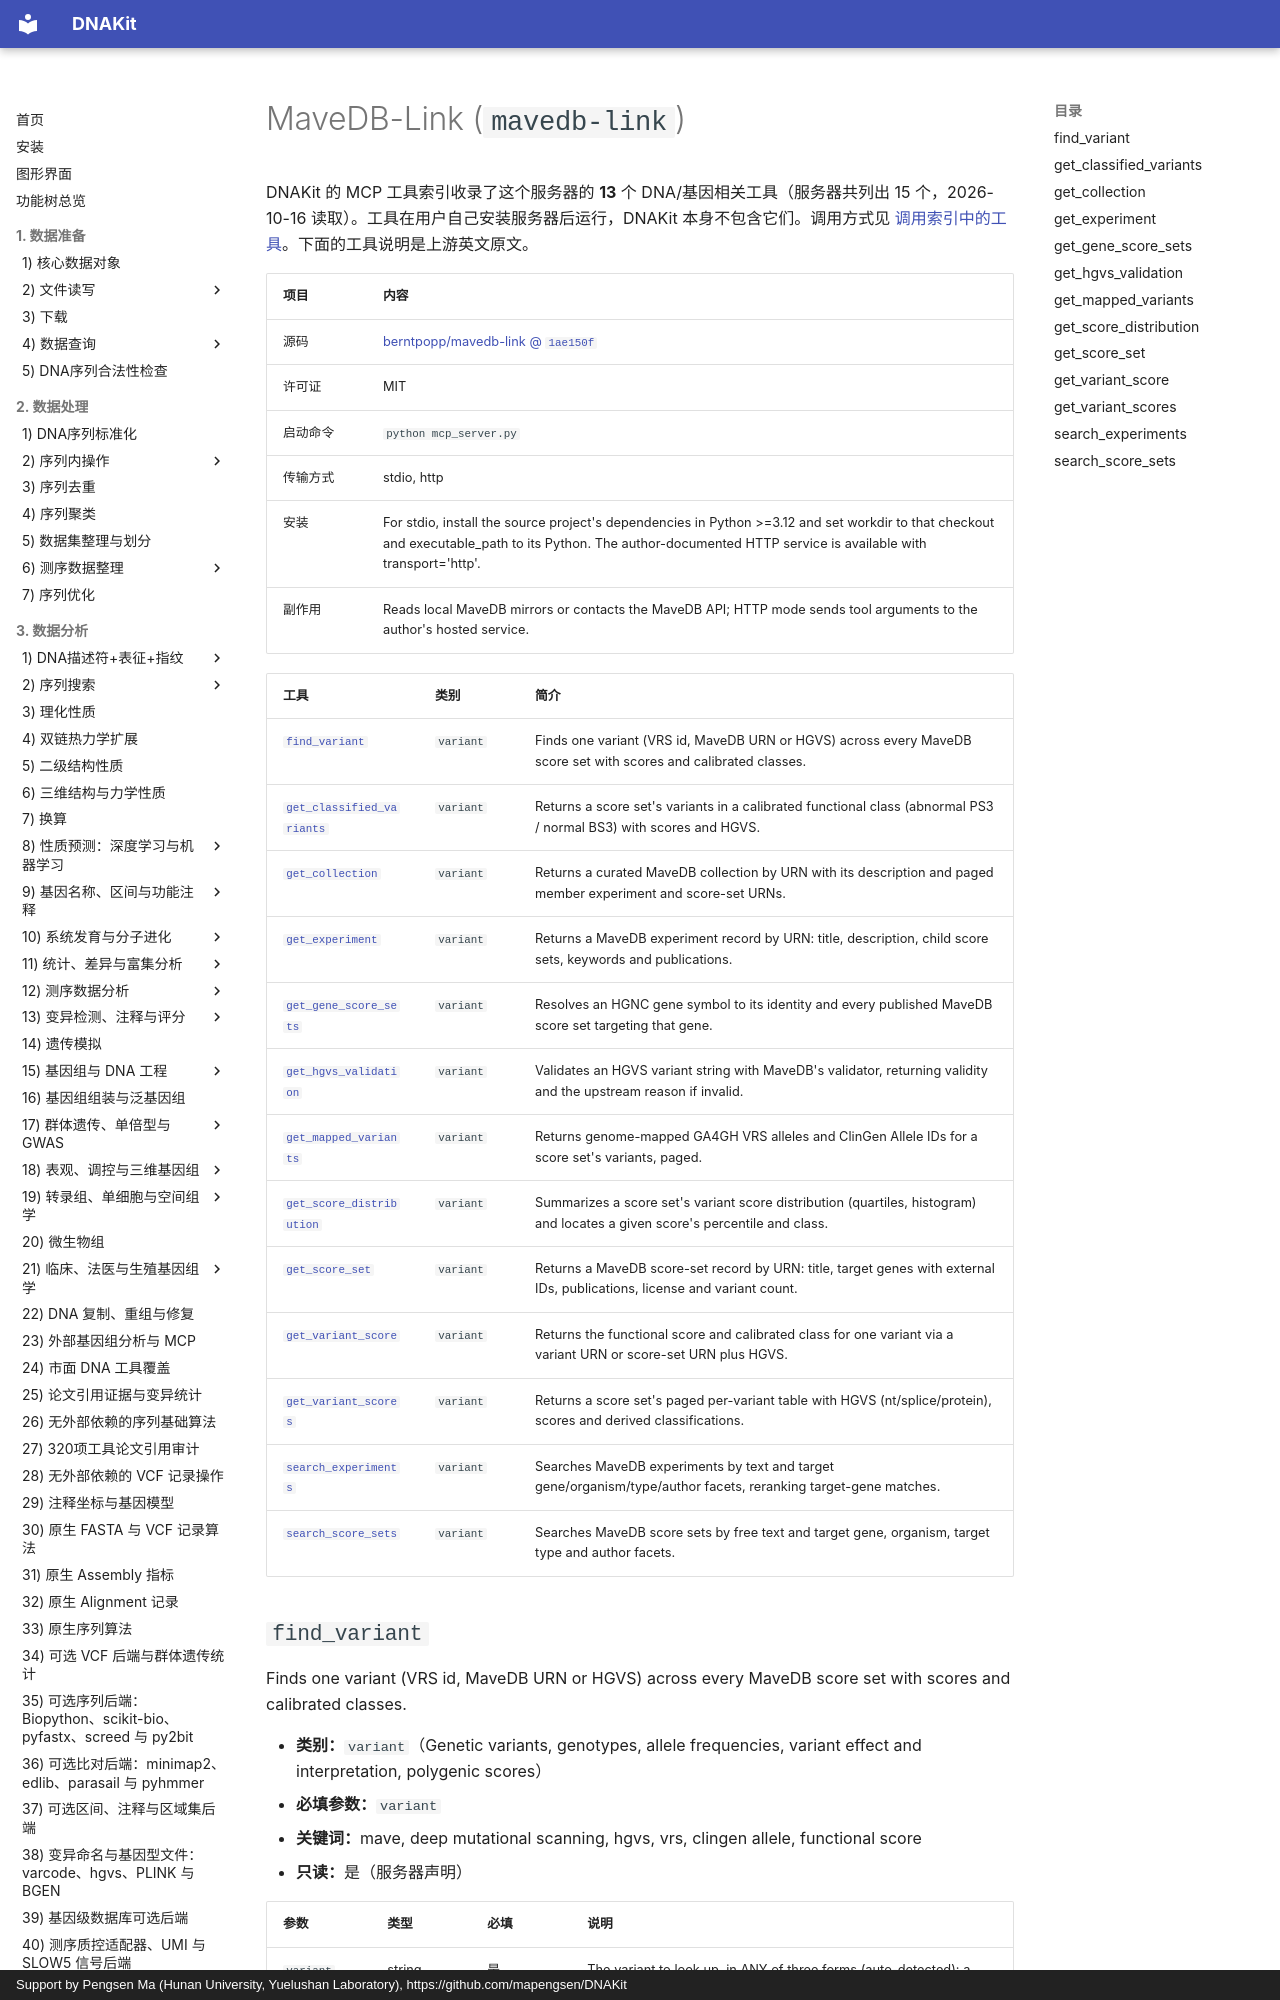

repository: mapengsen/DNAKit · page: llm_tools/mcp_tools/mavedb-link/index.html · generator: mkdocs · copyright: Support by Pengsen Ma (Hunan University, Yuelushan Laboratory), https://github.com/mapengsen/DNAKit

# MaveDB-Link (`mavedb-link`)

DNAKit 的 MCP 工具索引收录了这个服务器的 **13** 个 DNA/基因相关工具（服务器共列出 15 个，2026-10-16 读取）。工具在用户自己安装服务器后运行，DNAKit 本身不包含它们。调用方式见 [调用索引中的工具](../../api/features/111_mcp_tool_index.md#4-calling-a-tool-that-was-found)。下面的工具说明是上游英文原文。

| 项目 | 内容 |
| --- | --- |
| 源码 | [berntpopp/mavedb-link @ `1ae150f`](https://github.com/berntpopp/mavedb-link/tree/1ae150ff3f041045708001403be13f908d58d077) |
| 许可证 | MIT |
| 启动命令 | `python mcp_server.py` |
| 传输方式 | stdio, http |
| 安装 | For stdio, install the source project's dependencies in Python &gt;=3.12 and set workdir to that checkout and executable_path to its Python. The author-documented HTTP service is available with transport='http'. |
| 副作用 | Reads local MaveDB mirrors or contacts the MaveDB API; HTTP mode sends tool arguments to the author's hosted service. |

| 工具 | 类别 | 简介 |
| --- | --- | --- |
| [`find_variant`](#find_variant) | `variant` | Finds one variant (VRS id, MaveDB URN or HGVS) across every MaveDB score set with scores and calibrated classes. |
| [`get_classified_variants`](#get_classified_variants) | `variant` | Returns a score set's variants in a calibrated functional class (abnormal PS3 / normal BS3) with scores and HGVS. |
| [`get_collection`](#get_collection) | `variant` | Returns a curated MaveDB collection by URN with its description and paged member experiment and score-set URNs. |
| [`get_experiment`](#get_experiment) | `variant` | Returns a MaveDB experiment record by URN: title, description, child score sets, keywords and publications. |
| [`get_gene_score_sets`](#get_gene_score_sets) | `variant` | Resolves an HGNC gene symbol to its identity and every published MaveDB score set targeting that gene. |
| [`get_hgvs_validation`](#get_hgvs_validation) | `variant` | Validates an HGVS variant string with MaveDB's validator, returning validity and the upstream reason if invalid. |
| [`get_mapped_variants`](#get_mapped_variants) | `variant` | Returns genome-mapped GA4GH VRS alleles and ClinGen Allele IDs for a score set's variants, paged. |
| [`get_score_distribution`](#get_score_distribution) | `variant` | Summarizes a score set's variant score distribution (quartiles, histogram) and locates a given score's percentile and class. |
| [`get_score_set`](#get_score_set) | `variant` | Returns a MaveDB score-set record by URN: title, target genes with external IDs, publications, license and variant count. |
| [`get_variant_score`](#get_variant_score) | `variant` | Returns the functional score and calibrated class for one variant via a variant URN or score-set URN plus HGVS. |
| [`get_variant_scores`](#get_variant_scores) | `variant` | Returns a score set's paged per-variant table with HGVS (nt/splice/protein), scores and derived classifications. |
| [`search_experiments`](#search_experiments) | `variant` | Searches MaveDB experiments by text and target gene/organism/type/author facets, reranking target-gene matches. |
| [`search_score_sets`](#search_score_sets) | `variant` | Searches MaveDB score sets by free text and target gene, organism, target type and author facets. |
